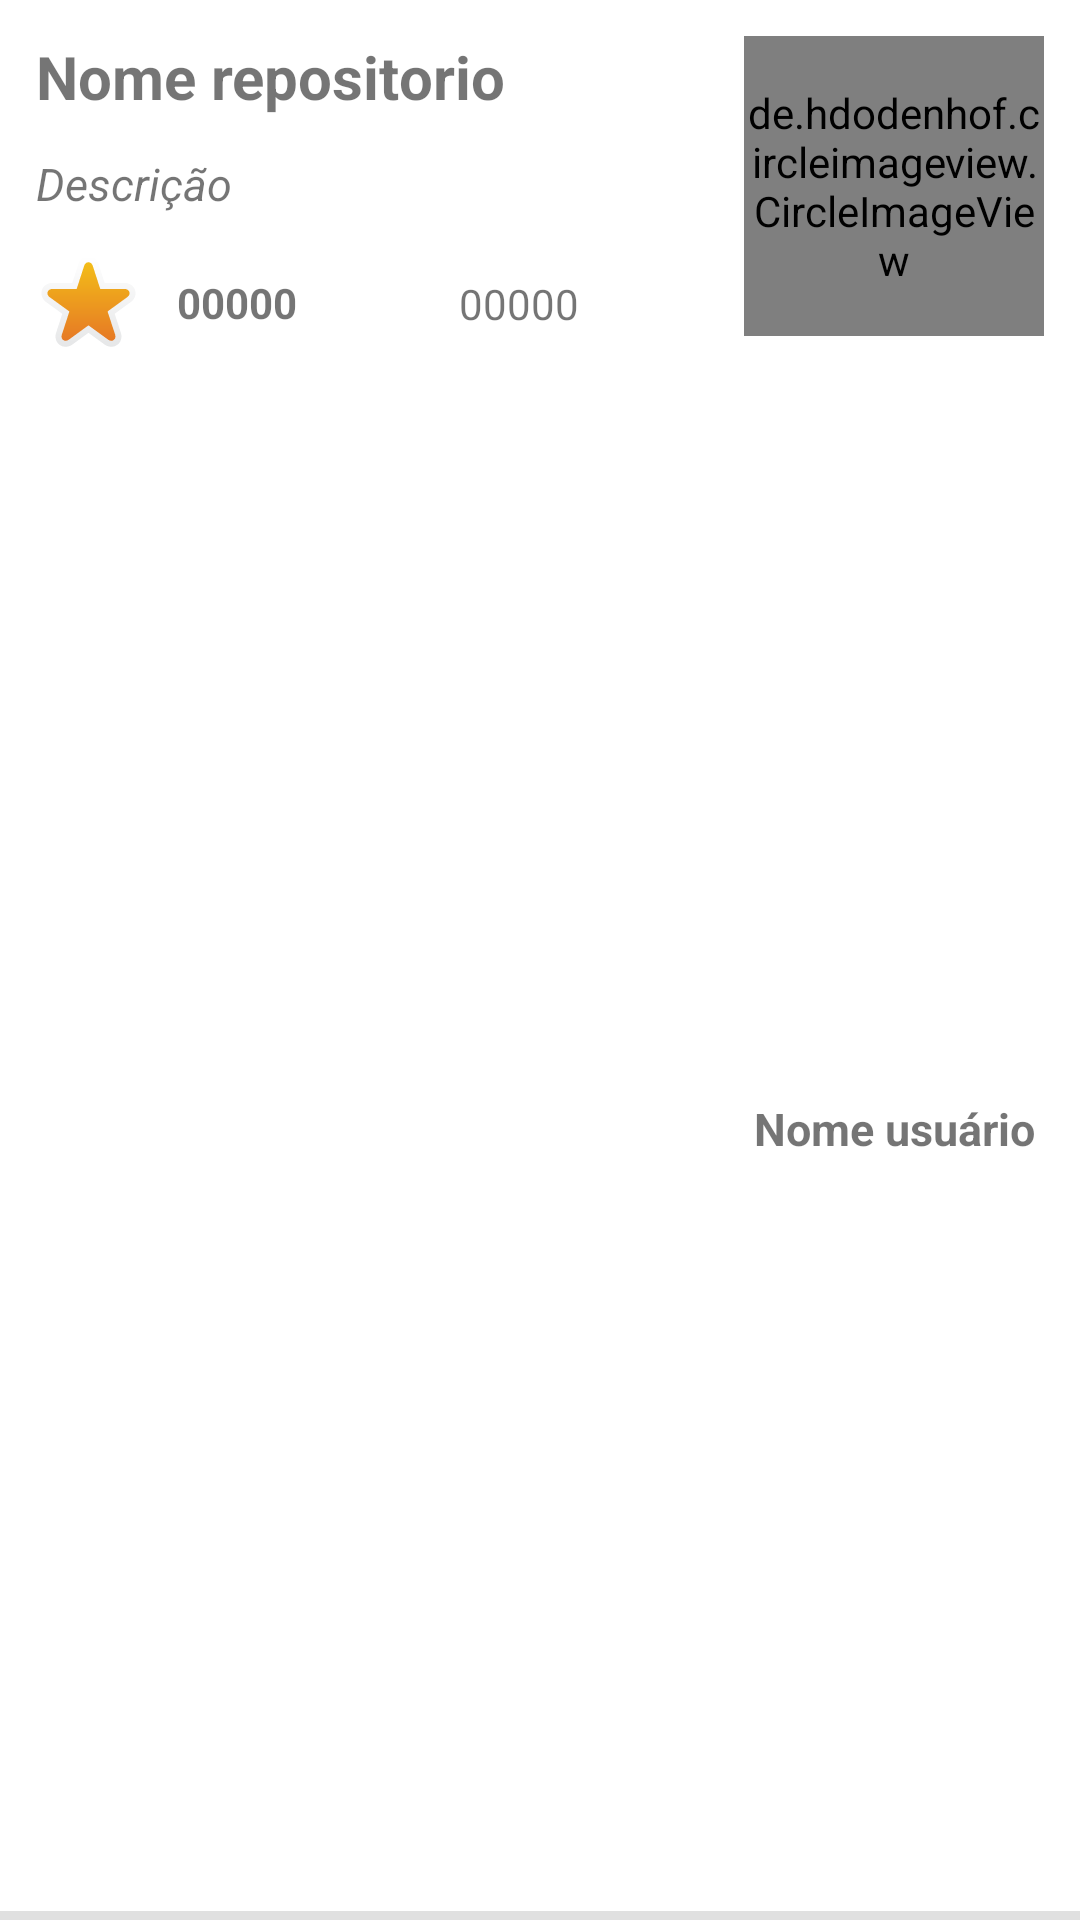

This screen was rendered from an Android layout file. Write that file and the resources it references.
<!-- AndroidManifest.xml: application theme Theme.App_Repositories_GitHub -->
<!-- res/layout/list_users.xml -->
<?xml version="1.0" encoding="utf-8"?>
<androidx.constraintlayout.widget.ConstraintLayout xmlns:android="http://schemas.android.com/apk/res/android"
    xmlns:app="http://schemas.android.com/apk/res-auto"
    xmlns:tools="http://schemas.android.com/tools"
    android:layout_width="match_parent"
    android:layout_height="180dp">

    <TextView
        android:id="@+id/idNameRepo"
        android:layout_width="wrap_content"
        android:layout_height="wrap_content"
        android:layout_margin="12dp"
        android:textSize="20dp"
        android:textStyle="bold"
        android:text="Nome repositorio"
        app:layout_constraintStart_toStartOf="parent"
        app:layout_constraintTop_toTopOf="parent"
        tools:ignore="MissingConstraints" />

    <TextView
        android:id="@+id/idNameUser"
        android:layout_width="wrap_content"
        android:layout_height="wrap_content"
        android:layout_margin="12dp"
        android:gravity="center"
        android:text="Nome usuário"
        android:textSize="15dp"
        android:textStyle="bold"
        app:layout_constraintBottom_toBottomOf="parent"
        app:layout_constraintEnd_toEndOf="@+id/idImageUser"
        app:layout_constraintStart_toStartOf="@+id/idImageUser"
        app:layout_constraintTop_toBottomOf="@+id/idImageUser"
        tools:ignore="MissingConstraints" />

    <TextView
        android:id="@+id/idDescription"
        android:layout_width="230dp"
        android:layout_height="wrap_content"
        android:layout_margin="12dp"
        android:maxLines="3"
        android:textStyle="italic"
        android:textSize="15dp"
        android:text="Descrição"
        app:layout_constraintStart_toStartOf="parent"
        app:layout_constraintTop_toBottomOf="@+id/idNameRepo"
        tools:ignore="MissingConstraints" />

    <ImageView
        android:id="@+id/imageView"
        android:layout_width="35dp"
        android:layout_height="35dp"
        android:layout_margin="12dp"
        android:src="@drawable/ic_star"
        app:layout_constraintStart_toStartOf="parent"
        app:layout_constraintTop_toBottomOf="@+id/idDescription"/>


    <TextView
        android:id="@+id/idStars"
        android:layout_width="wrap_content"
        android:layout_height="wrap_content"
        android:layout_margin="12dp"
        android:textStyle="bold"
        android:text="00000"
        app:layout_constraintBottom_toBottomOf="@+id/imageView"
        app:layout_constraintStart_toEndOf="@+id/imageView"
        app:layout_constraintTop_toTopOf="@+id/imageView"
        tools:ignore="MissingConstraints" />

    <ImageView
        android:id="@+id/imageView2"
        android:layout_width="30dp"
        android:layout_height="30dp"
        android:layout_margin="12dp"
        android:src="@drawable/ic_fork"
        app:layout_constraintBottom_toBottomOf="@+id/imageView"
        app:layout_constraintStart_toEndOf="@+id/idStars"
        app:layout_constraintTop_toTopOf="@+id/imageView"
        tools:ignore="MissingConstraints" />

    <TextView
        android:id="@+id/idForks"
        android:layout_width="wrap_content"
        android:layout_height="wrap_content"
        android:layout_margin="12dp"
        android:text="00000"
        app:layout_constraintBottom_toBottomOf="@+id/imageView2"
        app:layout_constraintStart_toEndOf="@+id/imageView2"
        app:layout_constraintTop_toTopOf="@+id/imageView2"
        tools:ignore="MissingConstraints" />


    <de.hdodenhof.circleimageview.CircleImageView
        android:id="@+id/idImageUser"
        android:layout_width="100dp"
        android:layout_height="100dp"
        android:layout_margin="12dp"
        android:scaleType="centerCrop"
        android:src="@mipmap/ic_launcher_round"
        app:layout_constraintEnd_toEndOf="parent"
        app:layout_constraintTop_toTopOf="parent"
        tools:ignore="MissingConstraints" />

    <View
        android:layout_width="match_parent"
        android:layout_height="3dp"
        android:alpha="0.12"
        android:background="@color/black"
        app:layout_constraintBottom_toBottomOf="parent"
        tools:layout_editor_absoluteX="20dp" />



</androidx.constraintlayout.widget.ConstraintLayout>
<!-- resources referenced by this layout -->
<resources>
  <!-- drawable ic_star: vector/xml drawable (drawable, 2015 chars, omitted) -->
  <style name="Theme.App_Repositories_GitHub" parent="Theme.MaterialComponents.DayNight.DarkActionBar">
          
          <item name="colorPrimary">#1F1E20</item>
          <item name="colorPrimaryVariant">@color/black</item>
          <item name="colorOnPrimary">@color/white</item>
          
          <item name="colorSecondary">@color/teal_200</item>
          <item name="colorSecondaryVariant">@color/teal_700</item>
          <item name="colorOnSecondary">@color/black</item>
          
          <item name="android:statusBarColor" tools:targetApi="l">?attr/colorPrimaryVariant</item>
          
      </style>
  <!-- not gathered from this repository: default colours our renderer supplied (Android Studio template values) -->
  <color name="teal_200">#FF03DAC5</color>
  <color name="teal_700">#FF018786</color>
  <color name="black">#FF000000</color>
  <color name="white">#FFFFFFFF</color>
</resources>
